Labelled photos from "CompressedSegmented4", an image-classification folder in Manivarsh-adi/Jowar_Plant_Leaf_Disease_Detection_Using_Deep_Learning. The possible labels are: anthracnose, healthy, leaf blight.

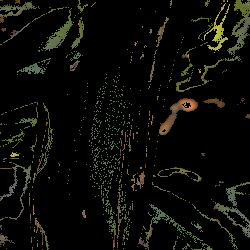
Label: leaf blight

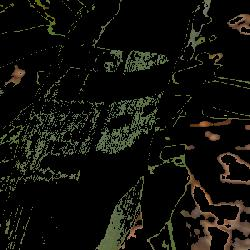
Label: healthy

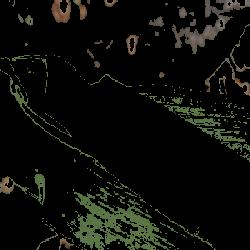
Label: healthy

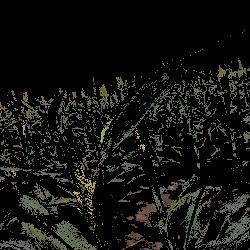
Label: anthracnose

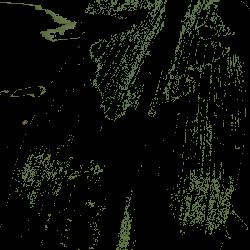
Label: healthy

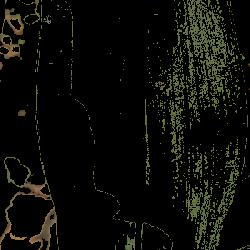
Label: healthy
